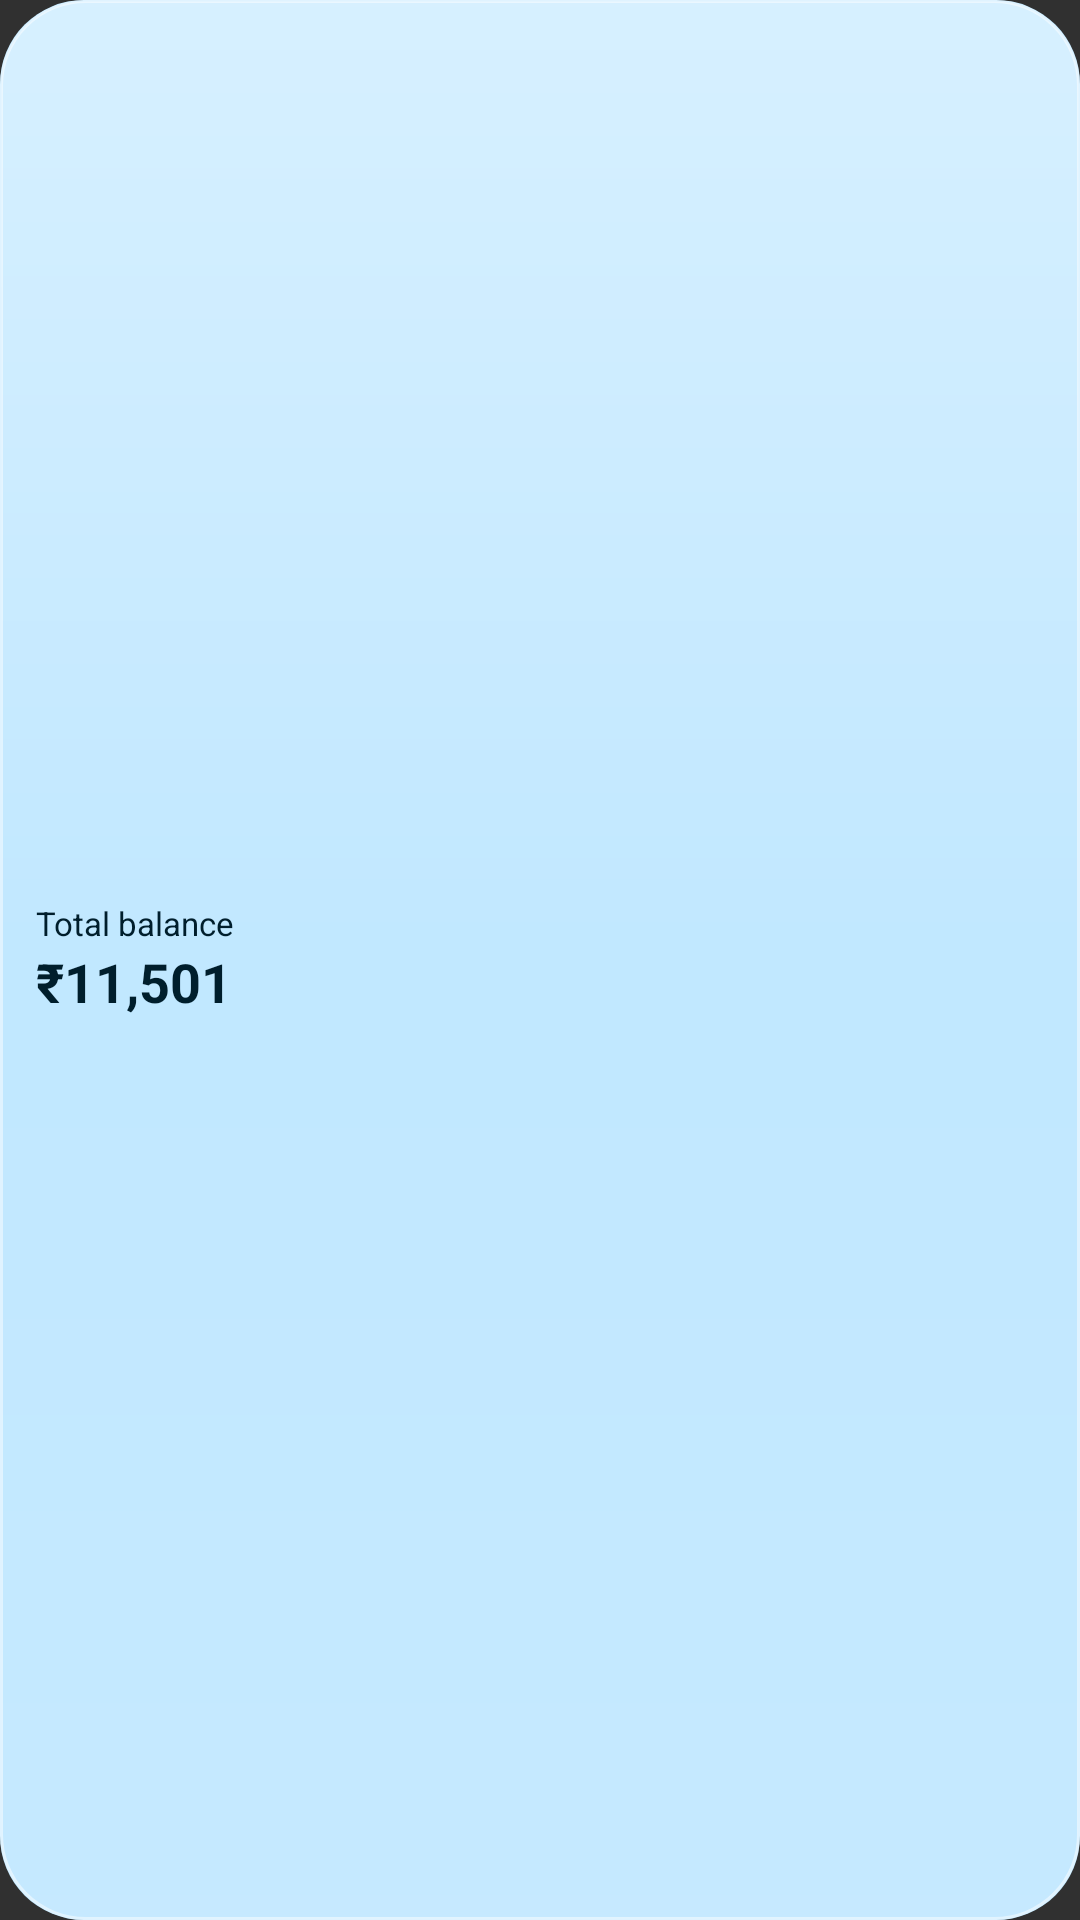

Reconstruct the res/layout file that produces this screen, plus the resources it refers to.
<!-- AndroidManifest.xml: application theme Theme.Paisa -->
<!-- res/layout/widget_preview_total.xml -->
<?xml version="1.0" encoding="utf-8"?>
<LinearLayout xmlns:android="http://schemas.android.com/apk/res/android" android:layout_width="match_parent" android:layout_height="match_parent"
    android:background="@drawable/widget_preview_bg" android:orientation="vertical" android:gravity="center_vertical" android:padding="12dp">
    <TextView android:layout_width="wrap_content" android:layout_height="wrap_content" android:text="@string/total_balance" android:textSize="11sp" android:textColor="@color/widget_preview_fg" />
    <TextView android:layout_width="wrap_content" android:layout_height="wrap_content" android:text="₹11,501" android:textSize="18sp" android:textStyle="bold" android:textColor="@color/widget_preview_fg" />
</LinearLayout>
<!-- resources referenced by this layout -->
<resources>
  <color name="widget_preview_fg">#0B2010</color>
  <!-- drawable widget_preview_bg (drawable) -->
  <?xml version="1.0" encoding="utf-8"?>
  <layer-list xmlns:android="http://schemas.android.com/apk/res/android">
      <item><shape><corners android:radius="28dp" /><solid android:color="@color/widget_preview_card" /></shape></item>
      <item android:drawable="@drawable/widget_glass" />
  </layer-list>
  <string name="total_balance">Total balance</string>
  <style name="Theme.Paisa" parent="android:Theme.Material.NoActionBar" />
  <color name="widget_preview_card">#D9C8E6C9</color>
  <!-- drawable widget_glass (drawable) -->
  <?xml version="1.0" encoding="utf-8"?>
  <shape xmlns:android="http://schemas.android.com/apk/res/android">
      <corners android:radius="28dp" />
      <gradient android:angle="270" android:startColor="#59FFFFFF" android:centerColor="#00FFFFFF" android:endColor="#14FFFFFF" />
      <stroke android:width="1dp" android:color="#80FFFFFF" />
  </shape>
</resources>
